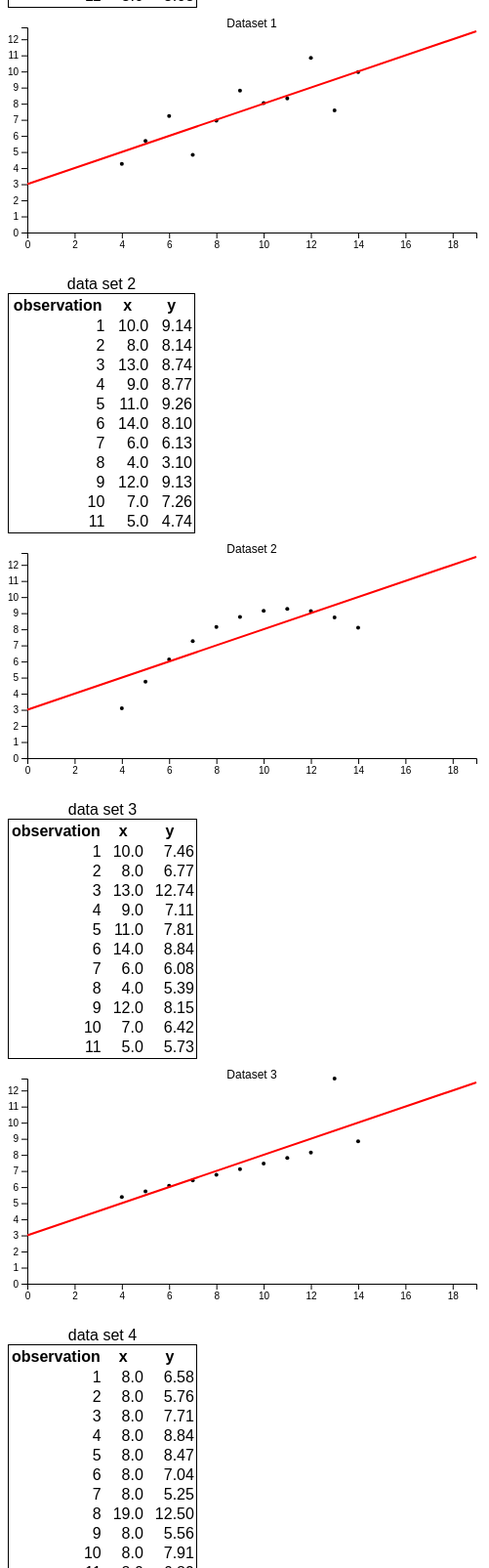
D3 v4 page, settled after 480 driven frames (8 s of simulated time); the page loaded 1 data file(s).



			var body = d3.select("body");
			var divs = {
				'1': body.append('div'),
				'2': body.append('div'),
				'3': body.append('div'),
				'4': body.append('div'),
			};

			var s = d3.formatSpecifier("f");
			s.precision = d3.precisionFixed(0.01);
			var f = d3.format(s);

			d3.tsv("../data/anscombe.tsv", function(error, data) {
				if(error) throw error;

				for(k in divs) {
					var div = divs[k];
					var table = div.append('table');
					table.append('caption')
						.text('data set ' + k);

					var header = table.append('tr');
					header.append('th')
						.text('observation');
					header.append('th')
						.text('x');
					header.append('th')
						.text('y');

					var row = table.selectAll('row')
			    		.data(data)
					  .enter().filter(function(d) { return d.dataset == k; }).append('tr')

					row.append('td')
						.text(function(d) { return d.observation; });

					row.append('td')
						.text(function(d) { return d.x; });

					row.append('td')
						.text(function(d) { return f(d.y); });

				};

				// data to visualize
				console.log(data);

				// convert string data to numbers
				data.forEach(function(d) {
			    d.x = +d.x;
			    d.y = +d.y;
			  });

				//width and height of each graph
				var totalWidth = 500;
				var totalHeight = 250;
				var margin = {top: 20, right: 20, bottom: 20, left: 20};
			  width = totalWidth - margin.left - margin.right;
			  height = totalHeight - margin.top - margin.bottom;

				// Set scale for both X and Y
				var scaleX = d3.scaleLinear().domain([0, d3.max(data, function (d,i) { return d.x })]).range([0, width]);
				var scaleY = d3.scaleLinear().domain([0, d3.max(data, function (d,i) { return d.y })]).range([height, 0]);

				for(k in divs) {

					var div = divs[k];

					var box = div.append('svg:svg')
											 .attr('width', totalWidth)
											 .attr('height', totalHeight)
											 .attr('class', 'box')



					var chart = box.append('g')
												 .attr('transform', 'translate(' + margin.left + ',' + margin.top + ')')
												 .attr('width', width)
												 .attr('height', height)
												 .attr('class', 'chart')


					// X axis
					var xAxis = d3.axisBottom().scale(scaleX);

					chart.append('g')
							 .attr('transform', 'translate(0,' + height + ')')
							 .attr('class', 'chart axis')
							 .call(xAxis);

					// Y axis
					var yAxis = d3.axisLeft().scale(scaleY);

					chart.append('g')
							 .attr('transform', 'translate(0,0)')
							 .attr('class', 'chart axis')
							 .call(yAxis);


					// fill the chart
					var g = chart.append("svg:g");

					var title = g.append("text")
							         .attr("x", (width / 2))
							         .attr("y", 0)
							         .attr("text-anchor", "middle")
							         .style("font-size", "12px")
							         .text("Dataset " + k);

					//linear regression Line
					lr = linearRegression(data.map(function(d) { return d.y; }), data.map(function(d) { return d.x; }))
					var max = d3.max(data, function (d) { return d.x; });
					var regressionLine = chart.append("line")
												            .attr("x1", scaleX(0))
												            .attr("y1", scaleY(lr.intercept))
												            .attr("x2", scaleX(max))
												            .attr("y2", scaleY( (max * lr.slope) + lr.intercept ))
																		.attr('stroke-width', 2)
												            .style("stroke", "red");

					// point to be visualized for the selected k
					g.selectAll("scatter-dots")
				   .data(data)  // using the data
				   .enter().filter(function (d) { return d.dataset == k; }).append("svg:circle")  // new circle for each value
						       .attr("cy", function (d) { return scaleY(d.y) } ) // scale y value
						       .attr("cx", function (d) { return scaleX(d.x) } ) // scale x value
						       .attr("r", 2) // set radius
						       .style("opacity", 1); // set opacity

				}

			});

			//helper function to create the linear regression line
			function linearRegression(y,x){

					var lr = {};
					var n = y.length;
					var sum_x = 0;
					var sum_y = 0;
					var sum_xy = 0;
					var sum_xx = 0;
					var sum_yy = 0;

					for (var i = 0; i < y.length; i++) {

						sum_x += x[i];
						sum_y += y[i];
						sum_xy += (x[i]*y[i]);
						sum_xx += (x[i]*x[i]);
						sum_yy += (y[i]*y[i]);
					}

					lr.slope = (n * sum_xy - sum_x * sum_y) / (n*sum_xx - sum_x * sum_x);
					lr.intercept = (sum_y - lr.slope * sum_x)/n;
					lr.r2 = Math.pow((n*sum_xy - sum_x*sum_y)/Math.sqrt((n*sum_xx-sum_x*sum_x)*(n*sum_yy-sum_y*sum_y)),2);

					return lr;
				}

		

### data: ../data/anscombe.tsv
dataset	observation	x	y
1	1	10.0	8.04
1	2	8.0	6.95
1	3	13.0	7.58
1	4	9.0	8.81
1	5	11.0	8.33
1	6	14.0	9.96
1	7	6.0	7.24
1	8	4.0	4.26
1	9	12.0	10.84
1	10	7.0	4.82
1	11	5.0	5.68
2	1	10.0	9.14
2	2	8.0	8.14
2	3	13.0	8.74
2	4	9.0	8.77
2	5	11.0	9.26
2	6	14.0	8.10
2	7	6.0	6.13
2	8	4.0	3.10
2	9	12.0	9.13
2	10	7.0	7.26
2	11	5.0	4.74
3	1	10.0	7.46
3	2	8.0	6.77
3	3	13.0	12.74
3	4	9.0	7.11
3	5	11.0	7.81
3	6	14.0	8.84
3	7	6.0	6.08
3	8	4.0	5.39
3	9	12.0	8.15
3	10	7.0	6.42
3	11	5.0	5.73
4	1	8.0	6.58
4	2	8.0	5.76
4	3	8.0	7.71
4	4	8.0	8.84
4	5	8.0	8.47
4	6	8.0	7.04
4	7	8.0	5.25
4	8	19.0	12.50
4	9	8.0	5.56
4	10	8.0	7.91
4	11	8.0	6.89